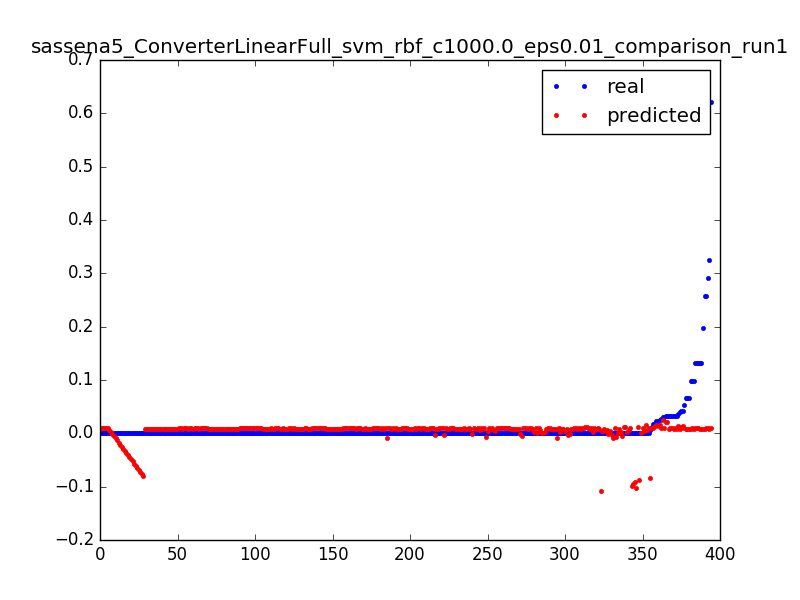

The data file committed next to this chart (first rows):
0.023686515769988235, 0.0147443787817, 0.0031847133757961785
0.000565, 0.01198, 0.006369
0.000624, 0.009225, 0.009554
0.0004656, 0.00647, 0.01274
0.0006696, 0.003717, 0.01592
0.0006098, 0.0009663, 0.01911
0.02386, 0.01465, 0.003185
0.001045, 0.01054, 0.006369
0.001031, 0.006433, 0.009554
0.000419, 0.00233, 0.01274
0.01754, 0.009751, 0.003185
0.01107, 0.009704, 0.006369
0.0001967, 0.009658, 0.009554
0.0, 0.009615, 0.01274
0.0001668, 0.009574, 0.01592
4.3201748436476005e-05, 0.009534, 0.01911
6.595981234497676e-05, 0.009497, 0.02229
0.0001338, 0.009461, 0.02548
1.8000728515198336e-05, 0.009428, 0.02866
9.116083226625444e-05, 0.009396, 0.03185
5.914525083565168e-05, 0.009366, 0.03503
5.554510513261201e-05, 0.009338, 0.03822
8.280335116991235e-05, 0.009312, 0.0414
5.554510513261201e-05, 0.009287, 0.04459
5.554510513261201e-05, 0.009265, 0.04777
5.760233124863468e-05, 0.009244, 0.05096
8.434627075692935e-05, 0.009225, 0.05414
7.85603223056156e-05, 0.009208, 0.05732
4.3201748436476005e-05, 0.009192, 0.06051
7.354583364781034e-05, 0.009178, 0.06369
6.994568794477068e-05, 0.009166, 0.06688
5.400218554559501e-05, 0.009156, 0.07006
4.3201748436476005e-05, 0.009147, 0.07325
5.554510513261201e-05, 0.00914, 0.07643
9.874685356908802e-05, 0.009134, 0.07962
4.3201748436476005e-05, 0.00913, 0.0828
0.1318, 0.009128, 0.08599
0.1318, 0.009127, 0.08917
0.0, 0.009128, 0.09236
9.874685356908802e-05, 0.00913, 0.09554
5.914525083565168e-05, 0.009133, 0.09873
3.960160273343634e-05, 0.009139, 0.1019
9.463240133704269e-05, 0.009145, 0.1051
3.6001457030396673e-06, 0.009153, 0.1083
0.000114, 0.009163, 0.1115
9.874685356908802e-05, 0.009174, 0.1146
0.0, 0.009186, 0.1178
9.874685356908802e-05, 0.0092, 0.121
2.1600874218238002e-05, 0.009215, 0.1242
7.714597935085002e-05, 0.009231, 0.1274
9.874685356908802e-05, 0.009249, 0.1306
0.0, 0.009268, 0.1338
9.874685356908802e-05, 0.009288, 0.1369
7.354583364781034e-05, 0.009309, 0.1401
2.5201019921277672e-05, 0.009332, 0.1433
9.874685356908802e-05, 0.009356, 0.1465
3.6001457030396673e-06, 0.009381, 0.1497
9.514670786604836e-05, 0.009407, 0.1529
9.874685356908802e-05, 0.009435, 0.1561
0.0, 0.009463, 0.1592
0.0001215, 0.009493, 0.1624
... 334 more rows
